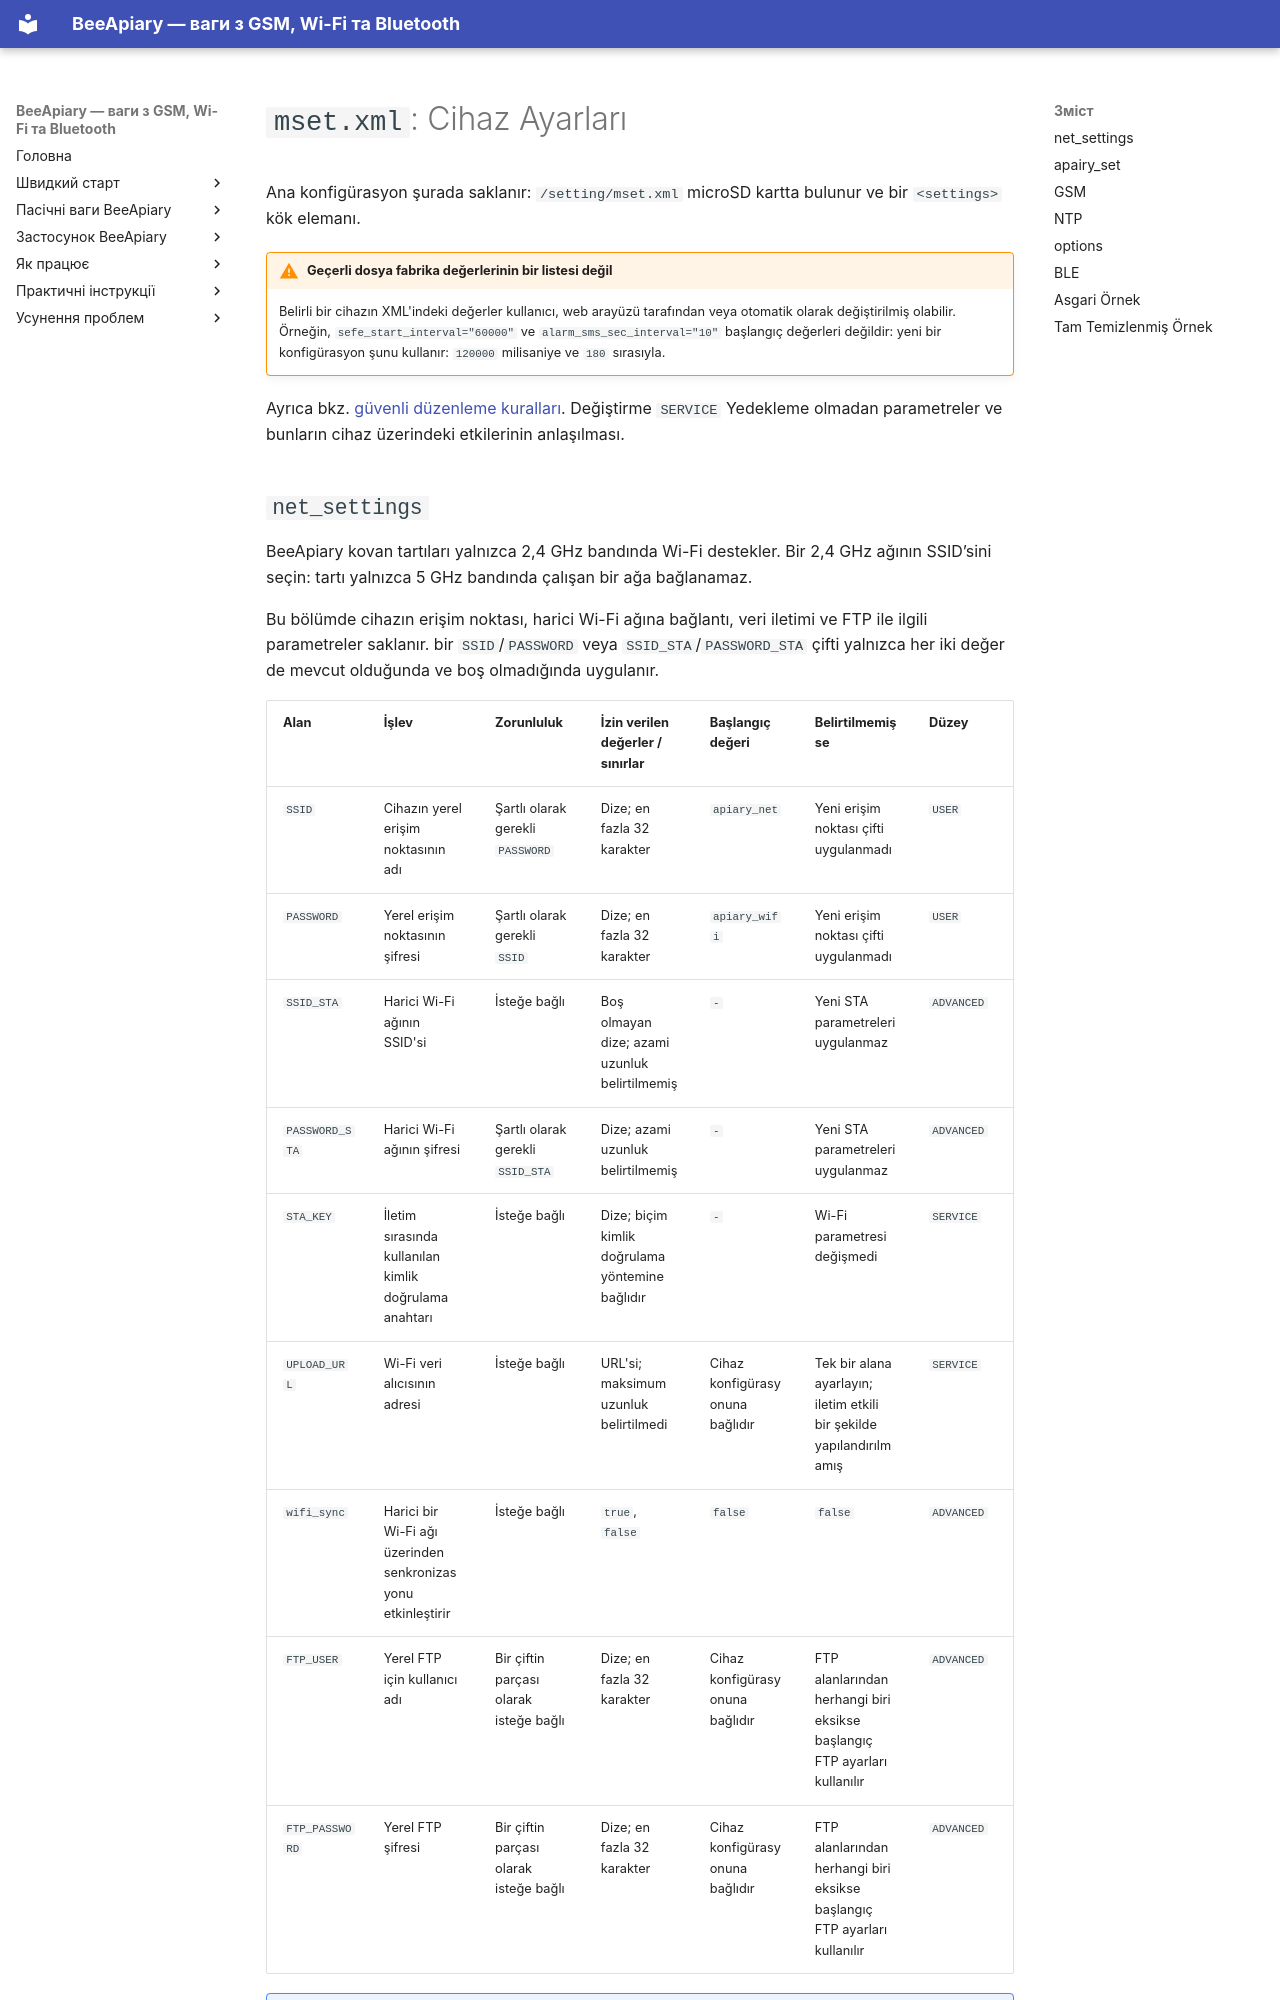

repository: Ivan-Bdgilko/BeeApiary_Docs · page: tr/device/settings-reference/index.html · generator: mkdocs

# `mset.xml`: Cihaz Ayarları

Ana konfigürasyon şurada saklanır: `/setting/mset.xml` microSD kartta bulunur ve bir `<settings>` kök elemanı.

!!! warning "Geçerli dosya fabrika değerlerinin bir listesi değil"
    Belirli bir cihazın XML'indeki değerler kullanıcı, web arayüzü tarafından veya otomatik olarak değiştirilmiş olabilir. Örneğin, `sefe_start_interval="60000"` ve `alarm_sms_sec_interval="10"` başlangıç değerleri değildir: yeni bir konfigürasyon şunu kullanır: `120000` milisaniye ve `180` sırasıyla.

Ayrıca bkz. [güvenli düzenleme kuralları](service-reference.md). Değiştirme `SERVICE` Yedekleme olmadan parametreler ve bunların cihaz üzerindeki etkilerinin anlaşılması.
